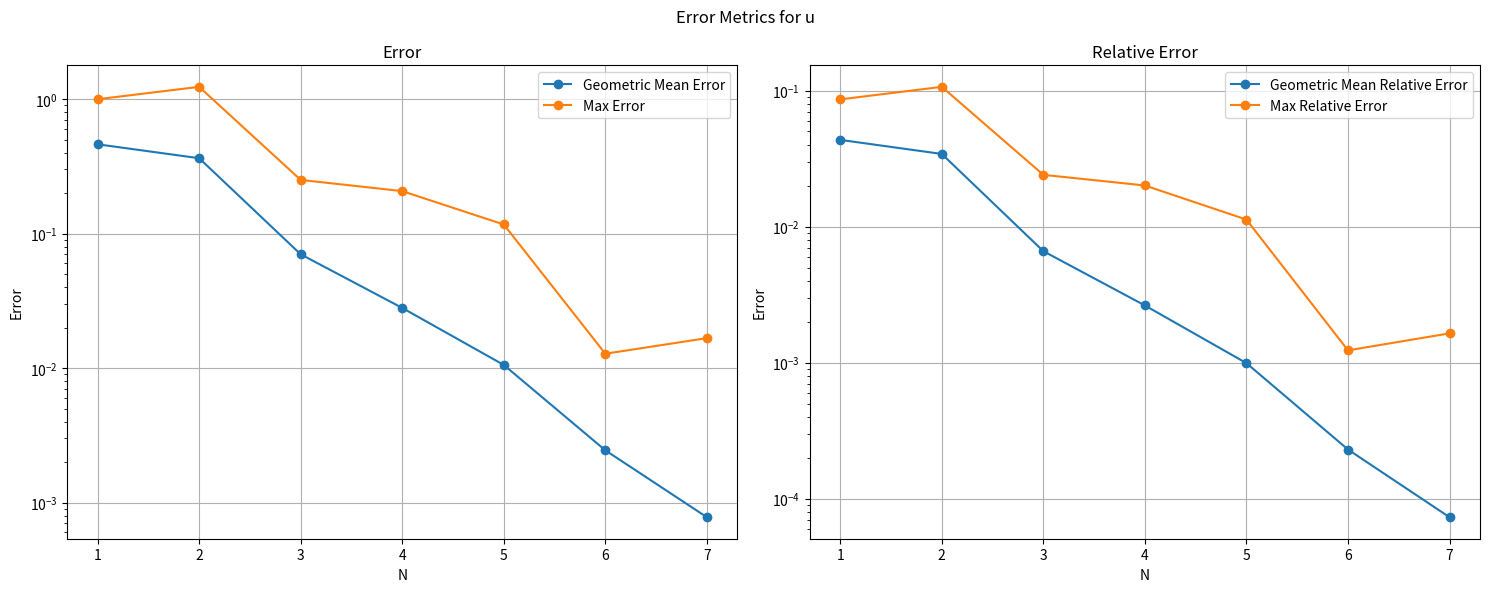
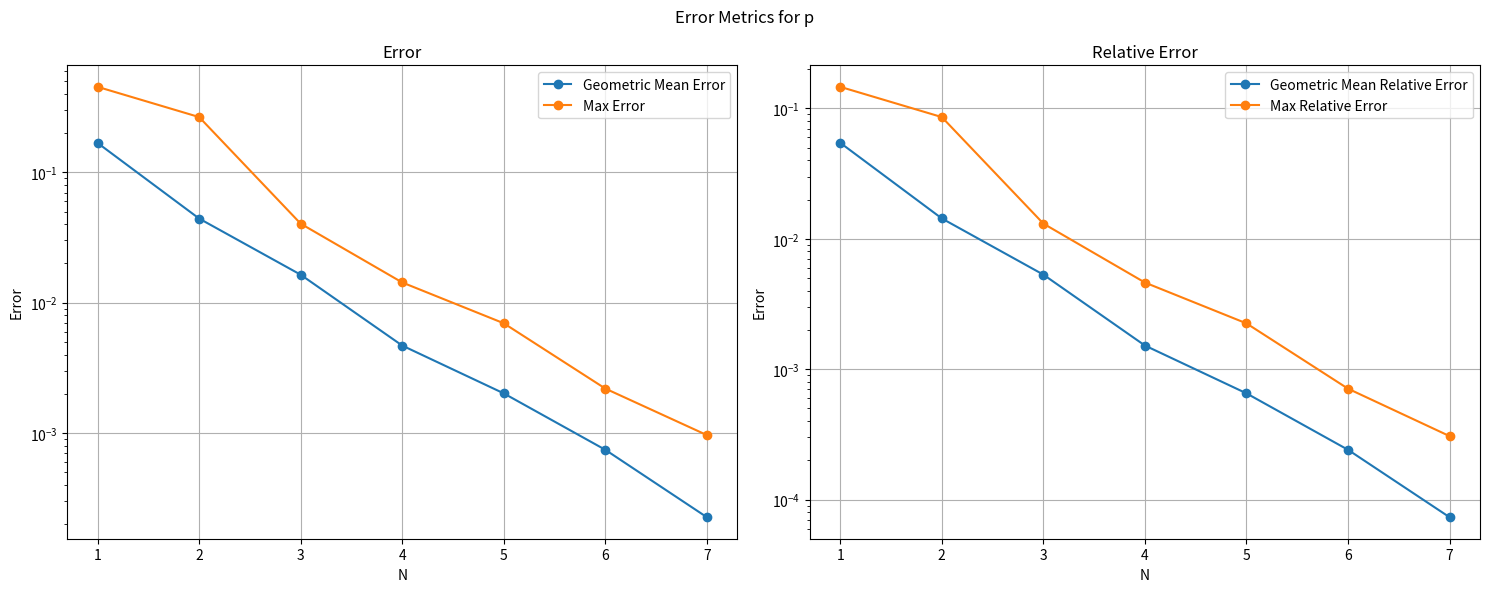

These charts were generated, in order, by the following Python code:
import matplotlib.pyplot as plt
import numpy as np

# Data from the table
N = np.array([1, 2, 3, 4, 5, 6, 7])
gmean_error_u = np.array([0.4617504059835661, 0.3638302294505106, 0.07017657697653167, 0.02799976889985112, 0.01054827499380351, 0.002444880323409685, 0.0007775233967706826])
max_error_u = np.array([0.9991298536696258, 1.2349775851280311, 0.2508302808209966, 0.207063625956523, 0.1169315124081540, 0.01278296493597559, 0.01669946232514180])
gmean_relative_error_u = np.array([0.04338455670636939, 0.03418429743979225, 0.006593561649904459, 0.002630766634657237, 0.0009910813909264516, 0.0002297125240188856, 7.306315330630109e-05])
max_relative_error_u = np.array([0.08611508724519280, 0.1064427757076664, 0.02400703475245687, 0.02004784011595418, 0.01125663936500955, 0.001230576970539628, 0.001640794138872988])

gmean_error_p = np.array([0.1679391374549639, 0.04418936645042013, 0.01638320755306223, 0.004686078063459092, 0.002013925983442150, 0.0007433362609273507, 0.0002259801238238133])
max_error_p = np.array([0.4526915337760337, 0.2654325113192067, 0.04036232864250473, 0.01428903020599992, 0.006948668358403820, 0.002192323106462842, 0.0009638348627447624])
gmean_relative_error_p = np.array([0.05446263984697234, 0.01433068563801280, 0.005313072021344077, 0.001519694490117183, 0.0006531159274536926, 0.0002410638501399983, 7.328532397453225e-05])
max_relative_error_p = np.array([0.1463838620137119, 0.08583115258817067, 0.01308516987964930, 0.004620549672714328, 0.002246944848493502, 0.0007092306038810870, 0.0003069206071506658])

def plot_metrics(data, title):
    fig, (ax1, ax2) = plt.subplots(1, 2, figsize=(15, 6))
    fig.suptitle(title)

    for ax, (subplot_title, metrics) in zip([ax1, ax2], [
        ('Error', ['Geometric Mean Error', 'Max Error']),
        ('Relative Error', ['Geometric Mean Relative Error', 'Max Relative Error'])
    ]):
        for metric in metrics:
            ax.plot(N, data[metric], 'o-', label=metric)
        ax.set_title(subplot_title)
        ax.set_xlabel('N')
        ax.set_ylabel('Error')
        ax.set_yscale('log')
        ax.grid(True)
        ax.legend()

    plt.tight_layout()
    plt.show()

# Plot u metrics
u_data = {
    'Geometric Mean Error': gmean_error_u,
    'Max Error': max_error_u,
    'Geometric Mean Relative Error': gmean_relative_error_u,
    'Max Relative Error': max_relative_error_u
}
plot_metrics(u_data, 'Error Metrics for u')

# Plot p metrics
p_data = {
    'Geometric Mean Error': gmean_error_p,
    'Max Error': max_error_p,
    'Geometric Mean Relative Error': gmean_relative_error_p,
    'Max Relative Error': max_relative_error_p
}
plot_metrics(p_data, 'Error Metrics for p')